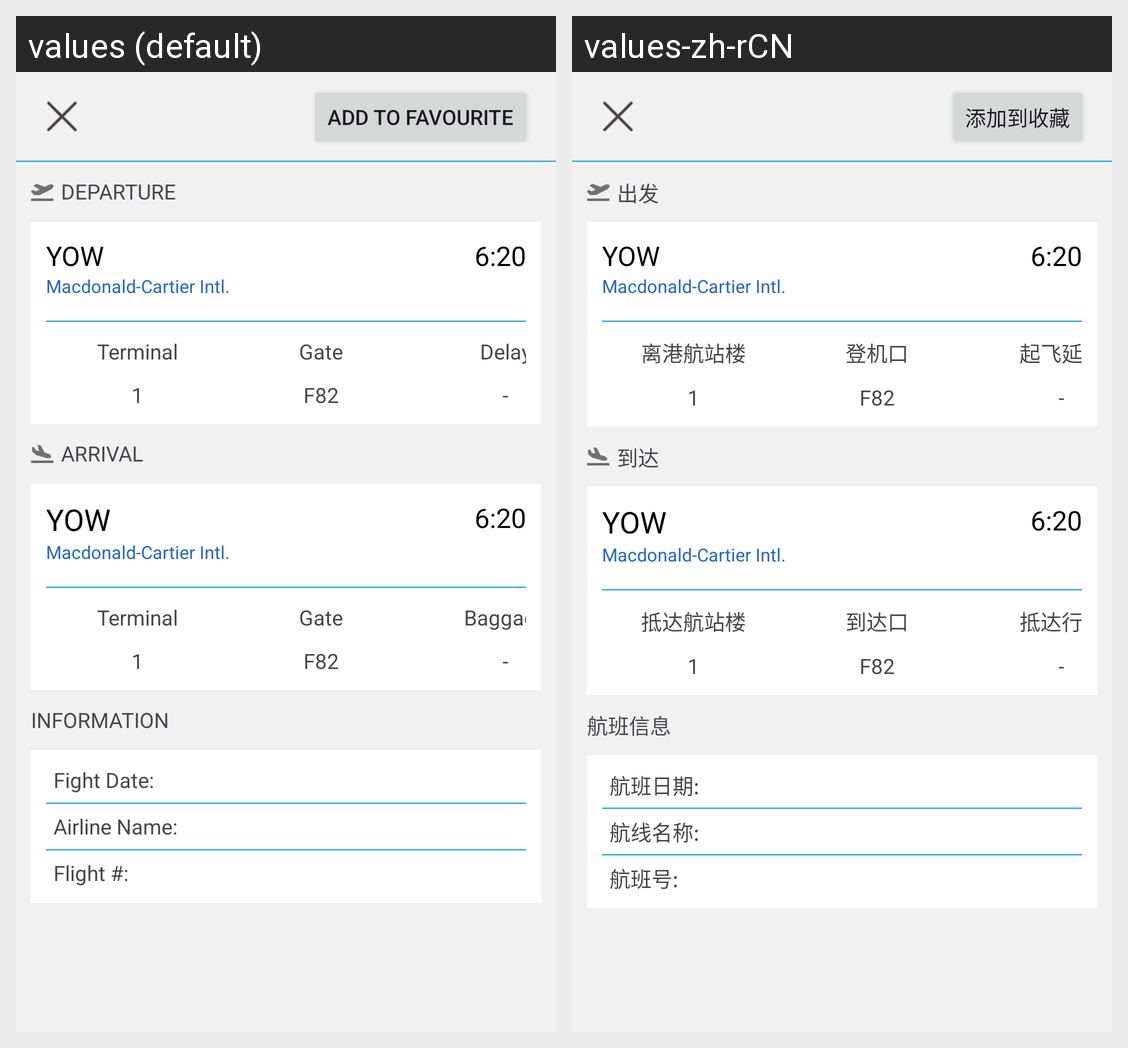

Translations of the strings shown on this Android screen, per locale in the grid:
Android screen res/layout/fragment_flight_details_layout.xml rendered under 2 locales, left to right: values (default), values-zh-rCN. Device: Nexus 5 (rendered at 1080×1920; each locale shown at half size, 540×960, under a caption strip naming it); theme Theme.FinalProject.
Strings drawn on this screen, with the default value and each locale's value (text and hints the layout hard-codes, and strings that could not be matched under every locale, appear in the picture but are not listed):

addFav
  values: add to favourite
  values-zh-rCN: 添加到收藏

DEPARTURE
  values: DEPARTURE
  values-zh-rCN: 出发

Terminal
  values: Terminal
  values-zh-rCN: 离港航站楼

Gate
  values: Gate
  values-zh-rCN: 登机口

Delay
  values: Delay
  values-zh-rCN: 起飞延迟

ARRIVAL
  values: ARRIVAL
  values-zh-rCN: 到达

arrTerminal
  values: Terminal
  values-zh-rCN: 抵达航站楼

arrGate
  values: Gate
  values-zh-rCN: 到达口

Baggage
  values: Baggage
  values-zh-rCN: 抵达行李

INFORMATION
  values: INFORMATION
  values-zh-rCN: 航班信息

flight_date
  values: Fight Date:
  values-zh-rCN: 航班日期:

airline_name
  values: Airline Name:
  values-zh-rCN: 航线名称:

flight_number
  values: Flight #:
  values-zh-rCN: 航班号:
